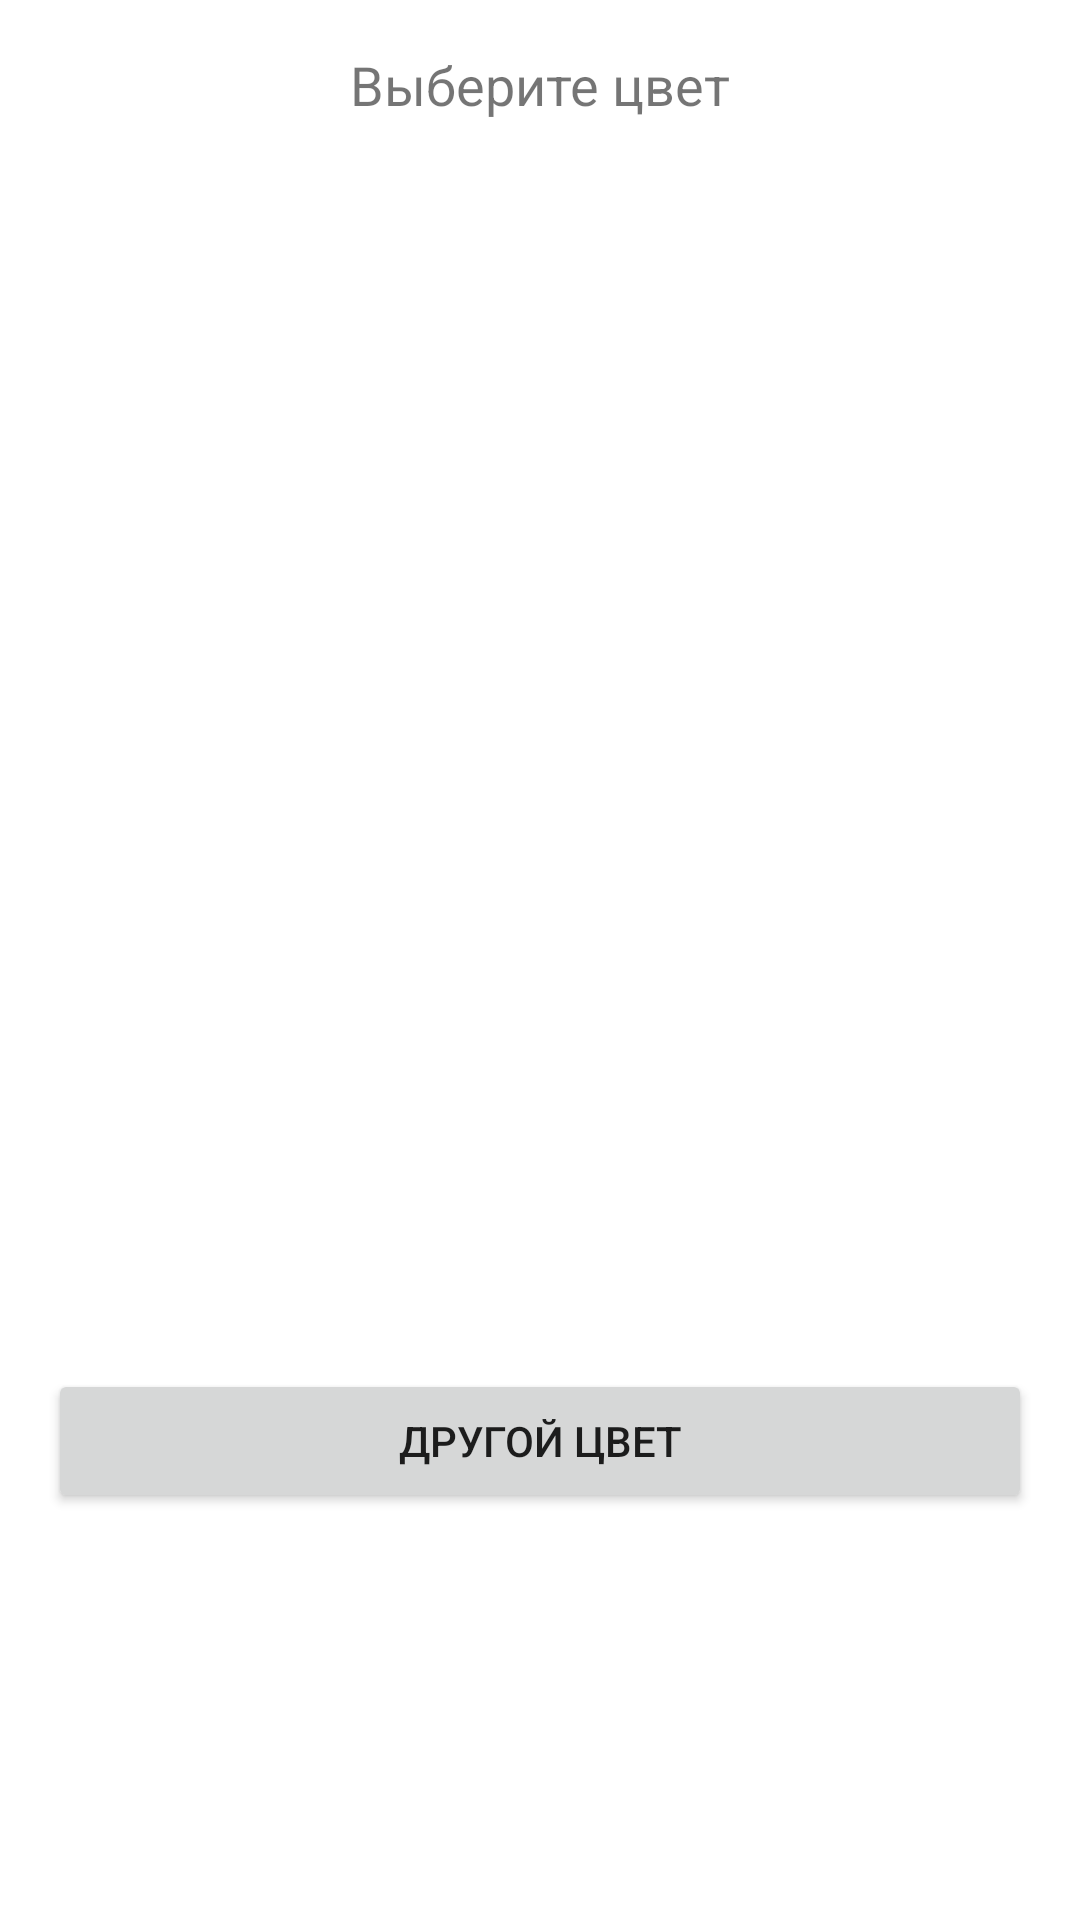

Produce the Android XML layout that renders to this screen, including the resource entries it uses.
<!-- AndroidManifest.xml: application theme AppTheme -->
<!-- res/layout/dialog_color_picker.xml -->
<?xml version="1.0" encoding="utf-8"?>
<LinearLayout xmlns:android="http://schemas.android.com/apk/res/android"
    android:layout_width="match_parent"
    android:layout_height="wrap_content"
    android:orientation="vertical"
    android:padding="16dp">

    <TextView
        android:layout_width="wrap_content"
        android:layout_height="wrap_content"
        android:text="Выберите цвет"
        android:textSize="18sp"
        android:layout_gravity="center"/>

    <ScrollView
        xmlns:android="http://schemas.android.com/apk/res/android"
        android:layout_width="match_parent"
        android:layout_height="400dp"
        android:padding="8dp">

        <LinearLayout
            android:id="@+id/color_list"
            android:layout_width="match_parent"
            android:layout_height="wrap_content"
            android:orientation="vertical"/>

    </ScrollView>

    <Button
        android:id="@+id/custom_color_btn"
        android:layout_width="match_parent"
        android:layout_height="wrap_content"
        android:text="Другой цвет"
        android:layout_marginTop="16dp"/>
</LinearLayout>
<!-- resources referenced by this layout -->
<resources>
  <style name="AppTheme" parent="Theme.MaterialComponents.Light.DarkActionBar">
          
          <item name="android:statusBarColor">?attr/colorPrimaryVariant</item>
          
          <item name="colorPrimary">@color/purple_500</item>
          <item name="colorPrimaryVariant">@color/purple_700</item>
          <item name="colorOnPrimary">@color/white</item>
          
          <item name="colorSecondary">@color/teal_200</item>
          <item name="colorSecondaryVariant">@color/teal_700</item>
          <item name="colorOnSecondary">@color/black</item>
      </style>
  <color name="purple_500">#FF6200EE</color>
  <color name="purple_700">#FF3700B3</color>
  <color name="white">#FFFFFFFF</color>
  <color name="teal_200">#FF03DAC5</color>
  <color name="teal_700">#FF018786</color>
  <color name="black">#FF000000</color>
</resources>
